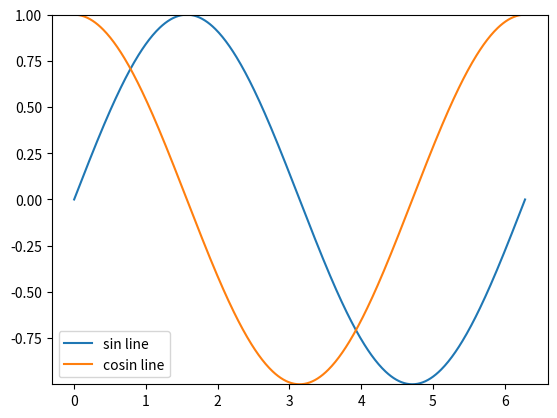

Reproduce this figure in Python.
import numpy as np
import matplotlib.pyplot as plt


def refresh(x0, x1):
    x = np.linspace(x0 * np.pi, x1 * np.pi, 512, endpoint=True)
    y1 = np.sin(x)
    y2 = np.cos(x)
    y0 = np.hstack((y1, y2))
    min_y = min(y0)
    max_y = max(y0)
    plt.plot(x, y1, label="sin line")
    plt.plot(x, y2, label='cosin line')
    plt.ylim((min_y, max_y))
    plt.legend()
    plt.show()


if __name__ == "__main__":
    refresh(0, 2)
